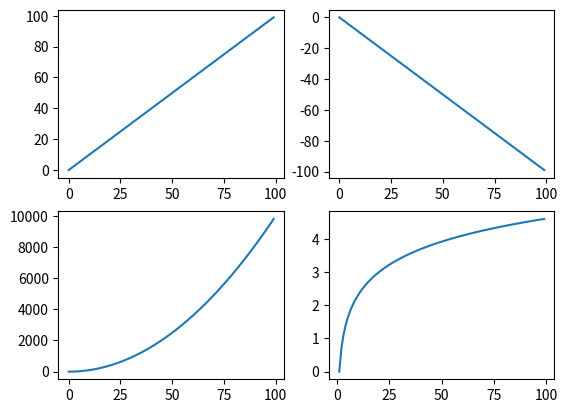

Reproduce this figure in Python.
#!/usr/bin/python
#coding: utf-8

import numpy as np
import matplotlib.pyplot as plt

x = np.arange(0, 100)

fig = plt.figure()

ax1 = fig.add_subplot(221)
ax1.plot(x, x)

ax2 = fig.add_subplot(222)
ax2.plot(x, -x)

ax3 = fig.add_subplot(223)
ax3.plot(x, x ** 2)

ax4 = fig.add_subplot(224)
ax4.plot(x, np.log(x))

plt.show()